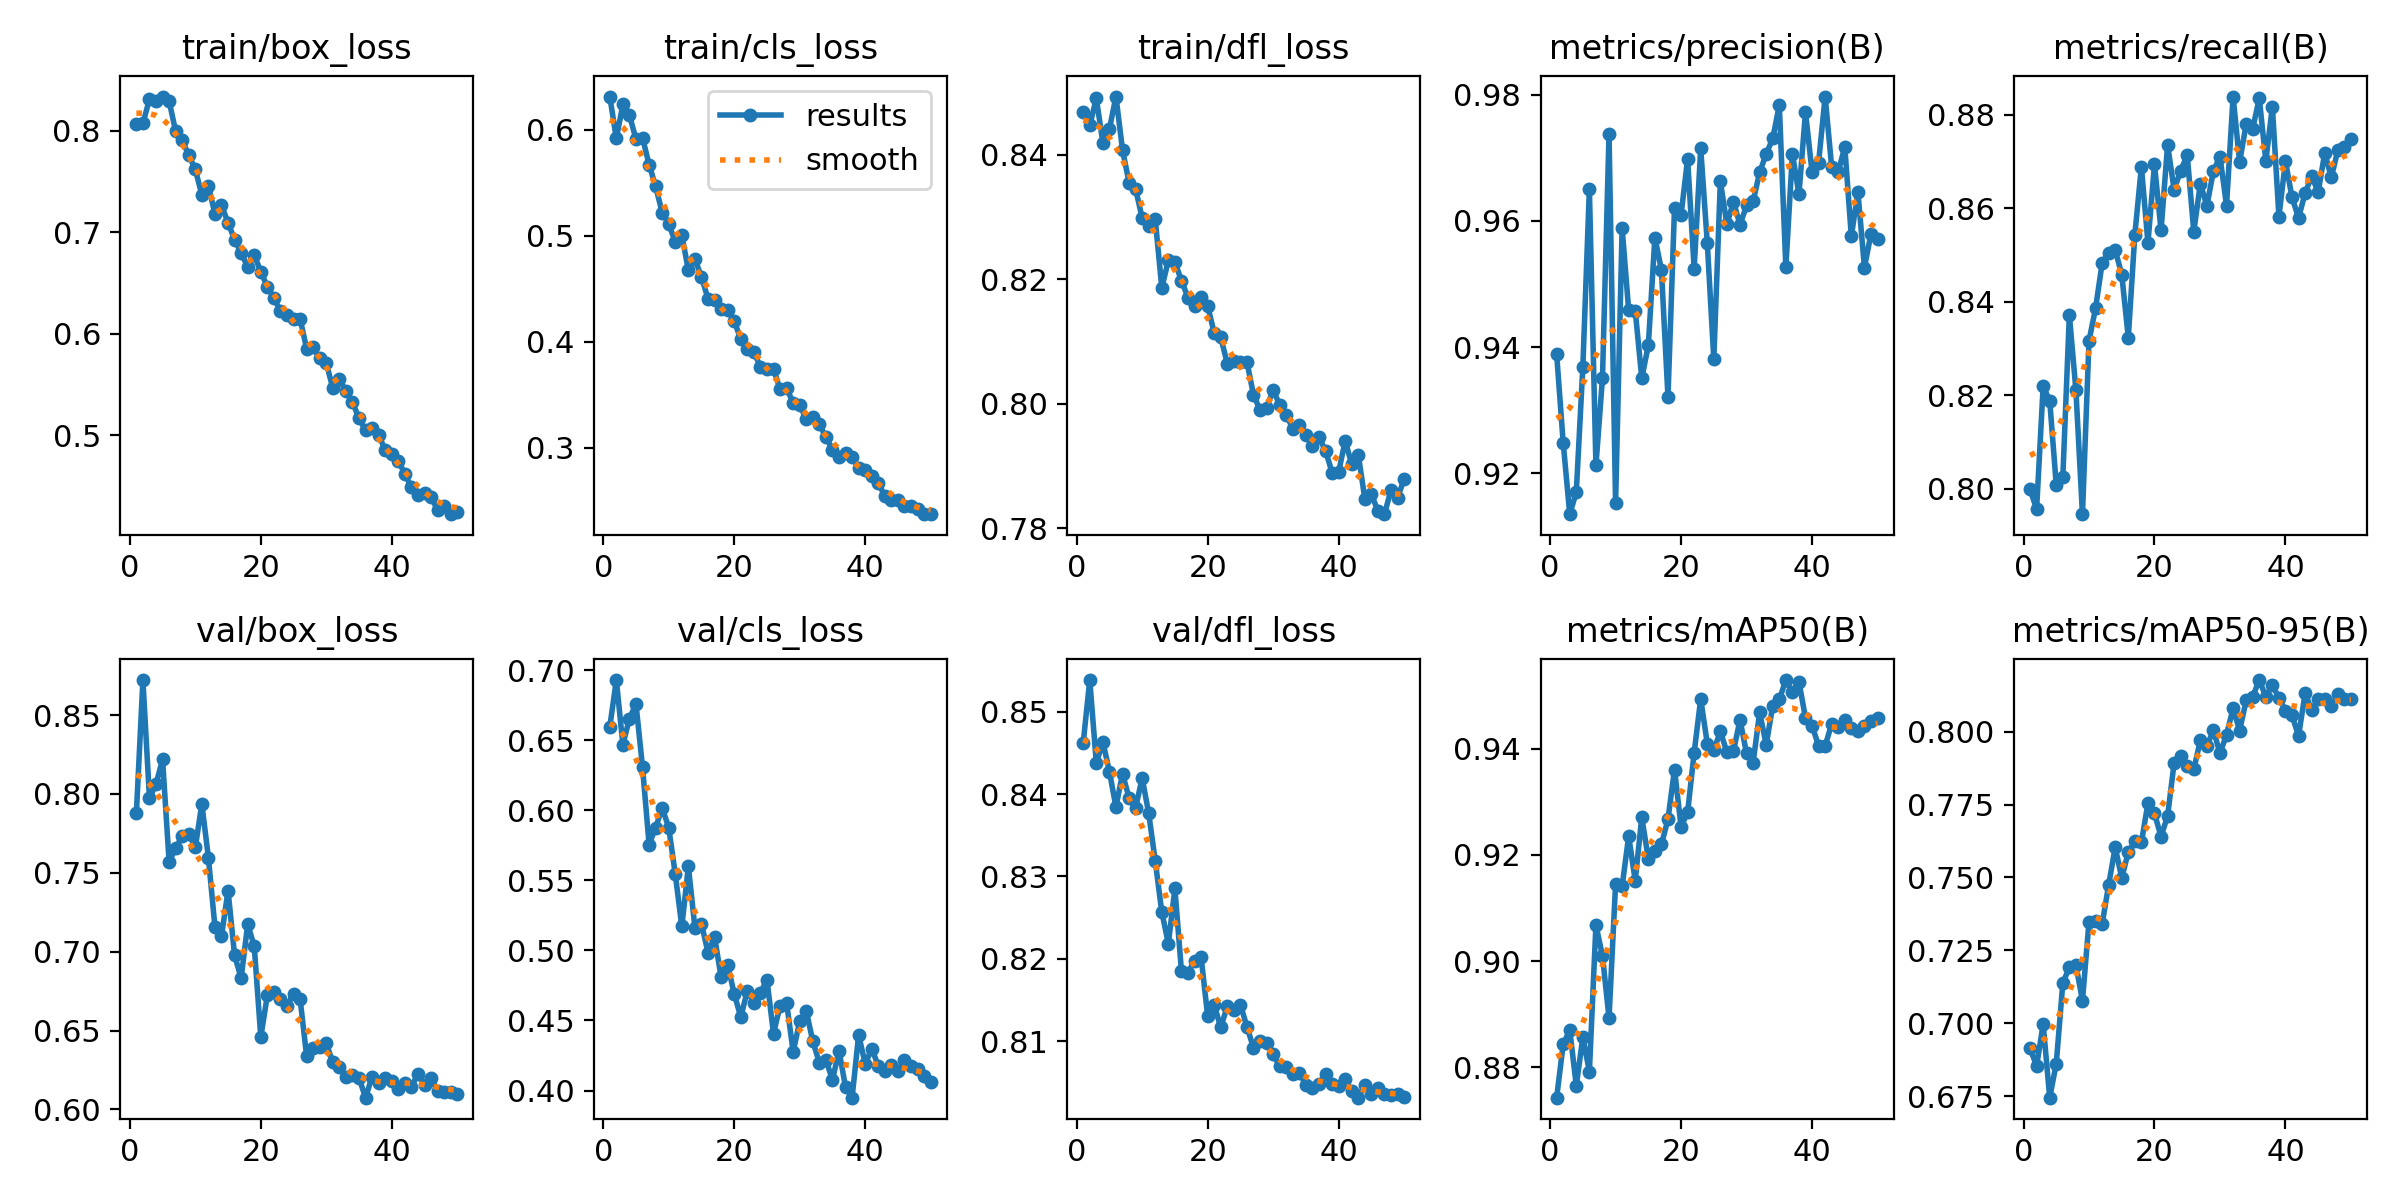

The table this chart was drawn from, first rows:
epoch, time, train/box_loss, train/cls_loss, train/dfl_loss, metrics/precision(B), metrics/recall(B), metrics/mAP50(B), metrics/mAP50-95(B), val/box_loss, val/cls_loss, val/dfl_loss, lr/pg0, lr/pg1, lr/pg2
1, 410.1, 0.8066, 0.6314, 0.8468, 0.9389, 0.7998, 0.8742, 0.6915, 0.7878, 0.6595, 0.8462, 0.08052, 0.0003975, 0.0003975
2, 530.2, 0.8071, 0.5919, 0.8447, 0.9248, 0.7957, 0.8843, 0.6853, 0.8723, 0.6929, 0.8538, 0.06092, 0.0007968, 0.0007968
3, 650.9, 0.8309, 0.624, 0.8491, 0.9135, 0.8219, 0.887, 0.6997, 0.7972, 0.6468, 0.8438, 0.04132, 0.001193, 0.001193
4, 771.7, 0.8295, 0.6139, 0.8419, 0.917, 0.8188, 0.8765, 0.6745, 0.8063, 0.6654, 0.8463, 0.02171, 0.001584, 0.001584
5, 891.4, 0.8336, 0.591, 0.8441, 0.9368, 0.8008, 0.8856, 0.6862, 0.8219, 0.6758, 0.8427, 0.00209, 0.001966, 0.001966
6, 1010, 0.8292, 0.5925, 0.8494, 0.965, 0.8024, 0.8792, 0.7138, 0.7571, 0.6307, 0.8384, 0.001952, 0.001952, 0.001952
7, 1130, 0.7992, 0.5671, 0.8408, 0.9212, 0.8372, 0.9068, 0.7192, 0.7656, 0.5755, 0.8425, 0.00193, 0.00193, 0.00193
8, 1251, 0.7905, 0.5466, 0.8355, 0.9351, 0.8211, 0.901, 0.72, 0.7733, 0.5875, 0.8395, 0.001906, 0.001906, 0.001906
9, 1372, 0.7759, 0.5218, 0.8345, 0.9738, 0.7945, 0.8893, 0.7078, 0.7744, 0.6017, 0.8383, 0.001878, 0.001878, 0.001878
10, 1491, 0.7618, 0.5111, 0.8299, 0.9152, 0.8317, 0.9145, 0.7349, 0.7662, 0.5875, 0.8419, 0.001846, 0.001846, 0.001846
11, 1611, 0.7368, 0.4943, 0.8286, 0.9589, 0.8386, 0.9141, 0.7351, 0.7936, 0.5544, 0.8377, 0.001811, 0.001811, 0.001811
12, 1731, 0.7454, 0.5005, 0.8296, 0.9458, 0.8482, 0.9235, 0.7339, 0.7596, 0.5171, 0.8319, 0.001773, 0.001773, 0.001773
13, 1849, 0.7182, 0.4674, 0.8186, 0.9458, 0.8505, 0.9151, 0.7474, 0.7157, 0.56, 0.8257, 0.001732, 0.001732, 0.001732
14, 1970, 0.7265, 0.478, 0.823, 0.9351, 0.8511, 0.9271, 0.7604, 0.71, 0.516, 0.8218, 0.001688, 0.001688, 0.001688
15, 2089, 0.7093, 0.4611, 0.8228, 0.9403, 0.8458, 0.9193, 0.7498, 0.7387, 0.519, 0.8285, 0.001641, 0.001641, 0.001641
16, 2208, 0.6926, 0.4405, 0.8198, 0.9573, 0.8323, 0.9208, 0.7587, 0.6976, 0.4984, 0.8185, 0.001592, 0.001592, 0.001592
17, 2326, 0.6795, 0.4393, 0.8171, 0.9523, 0.8544, 0.922, 0.7624, 0.6833, 0.5097, 0.8183, 0.00154, 0.00154, 0.00154
18, 2448, 0.6659, 0.4309, 0.8157, 0.9321, 0.8689, 0.9267, 0.762, 0.7174, 0.4808, 0.8198, 0.001487, 0.001487, 0.001487
19, 2570, 0.6777, 0.4296, 0.8172, 0.9621, 0.8526, 0.9361, 0.7754, 0.7035, 0.4897, 0.8202, 0.001432, 0.001432, 0.001432
20, 2690, 0.6612, 0.4198, 0.8158, 0.9609, 0.8694, 0.9253, 0.7719, 0.6459, 0.469, 0.8131, 0.001374, 0.001374, 0.001374
21, 2808, 0.6464, 0.4021, 0.8114, 0.9698, 0.8552, 0.928, 0.764, 0.6723, 0.4525, 0.8144, 0.001316, 0.001316, 0.001316
22, 2926, 0.635, 0.3927, 0.8107, 0.9524, 0.8736, 0.9393, 0.7711, 0.6743, 0.471, 0.8117, 0.001256, 0.001256, 0.001256
23, 3045, 0.6225, 0.3903, 0.8065, 0.9715, 0.864, 0.9494, 0.7893, 0.6699, 0.4628, 0.8143, 0.001196, 0.001196, 0.001196
24, 3167, 0.619, 0.3764, 0.8069, 0.9566, 0.868, 0.941, 0.7915, 0.6658, 0.4698, 0.8138, 0.001134, 0.001134, 0.001134
25, 3288, 0.6148, 0.3747, 0.8068, 0.9381, 0.8714, 0.9397, 0.7884, 0.6731, 0.479, 0.8145, 0.001072, 0.001072, 0.001072
26, 3410, 0.6148, 0.3743, 0.8067, 0.9663, 0.855, 0.9433, 0.7871, 0.6701, 0.4406, 0.8118, 0.00101, 0.00101, 0.00101
27, 3532, 0.5854, 0.3551, 0.8015, 0.9594, 0.8652, 0.9394, 0.797, 0.6337, 0.4606, 0.8092, 0.0009478, 0.0009478, 0.0009478
28, 3654, 0.5868, 0.3563, 0.799, 0.963, 0.8606, 0.9396, 0.7951, 0.6391, 0.4626, 0.81, 0.0008859, 0.0008859, 0.0008859
29, 3774, 0.576, 0.3423, 0.7994, 0.9594, 0.8679, 0.9454, 0.8004, 0.6397, 0.4277, 0.8098, 0.0008245, 0.0008245, 0.0008245
30, 3898, 0.5712, 0.3404, 0.8022, 0.9624, 0.8711, 0.9391, 0.7926, 0.6418, 0.4494, 0.8084, 0.0007638, 0.0007638, 0.0007638
31, 4019, 0.5464, 0.3268, 0.7999, 0.9631, 0.8606, 0.9374, 0.7989, 0.6297, 0.4569, 0.8069, 0.0007041, 0.0007041, 0.0007041
32, 4137, 0.5556, 0.3294, 0.7982, 0.9677, 0.8839, 0.9468, 0.8079, 0.6267, 0.4352, 0.8069, 0.0006456, 0.0006456, 0.0006456
33, 4258, 0.5434, 0.322, 0.796, 0.9706, 0.8699, 0.9408, 0.8004, 0.6204, 0.4199, 0.806, 0.0005885, 0.0005885, 0.0005885
34, 4376, 0.5328, 0.3101, 0.7966, 0.9731, 0.878, 0.9481, 0.8107, 0.6221, 0.422, 0.8062, 0.0005331, 0.0005331, 0.0005331
35, 4498, 0.5167, 0.2983, 0.7951, 0.9784, 0.8771, 0.9493, 0.812, 0.6199, 0.4075, 0.8047, 0.0004795, 0.0004795, 0.0004795
36, 4619, 0.5049, 0.2908, 0.7932, 0.9527, 0.8835, 0.9529, 0.8177, 0.6074, 0.4285, 0.8043, 0.0004281, 0.0004281, 0.0004281
37, 4741, 0.5076, 0.2954, 0.7946, 0.9706, 0.8701, 0.9506, 0.8119, 0.6208, 0.4023, 0.8048, 0.000379, 0.000379, 0.000379
38, 4858, 0.5005, 0.2911, 0.7925, 0.9642, 0.8817, 0.9526, 0.8161, 0.617, 0.3949, 0.806, 0.0003323, 0.0003323, 0.0003323
39, 4978, 0.4854, 0.2806, 0.789, 0.9772, 0.8582, 0.9458, 0.8115, 0.62, 0.4397, 0.8048, 0.0002883, 0.0002883, 0.0002883
40, 5097, 0.4817, 0.2791, 0.789, 0.9678, 0.87, 0.9443, 0.8072, 0.6178, 0.419, 0.8046, 0.0002472, 0.0002472, 0.0002472
41, 5217, 0.4752, 0.2729, 0.794, 0.9692, 0.8623, 0.9406, 0.8056, 0.6132, 0.43, 0.8054, 0.0002091, 0.0002091, 0.0002091
42, 5335, 0.4621, 0.2669, 0.7903, 0.9797, 0.858, 0.9405, 0.7985, 0.6165, 0.4175, 0.804, 0.0001741, 0.0001741, 0.0001741
43, 5451, 0.4489, 0.2542, 0.7918, 0.9685, 0.8632, 0.9447, 0.8132, 0.6143, 0.4139, 0.8032, 0.0001425, 0.0001425, 0.0001425
44, 5569, 0.4414, 0.2506, 0.7848, 0.9678, 0.8668, 0.9442, 0.8073, 0.6225, 0.4181, 0.8047, 0.0001142, 0.0001142, 0.0001142
45, 5688, 0.4435, 0.2507, 0.7855, 0.9717, 0.8635, 0.9455, 0.811, 0.6155, 0.414, 0.8036, 8.95213e-05, 8.95213e-05, 8.95213e-05
46, 5805, 0.4389, 0.2452, 0.7828, 0.9576, 0.8718, 0.9438, 0.8113, 0.62, 0.4216, 0.8043, 6.8454e-05, 6.8454e-05, 6.8454e-05
47, 5922, 0.4269, 0.2447, 0.7823, 0.9646, 0.8666, 0.9434, 0.8087, 0.6113, 0.4175, 0.8036, 5.11027e-05, 5.11027e-05, 5.11027e-05
48, 6039, 0.4302, 0.2422, 0.7861, 0.9526, 0.8724, 0.9443, 0.8127, 0.6113, 0.4152, 0.8035, 3.75356e-05, 3.75356e-05, 3.75356e-05
49, 6155, 0.4225, 0.2375, 0.7849, 0.958, 0.8732, 0.9452, 0.811, 0.6109, 0.4102, 0.8036, 2.78064e-05, 2.78064e-05, 2.78064e-05
50, 6270, 0.4243, 0.2373, 0.7879, 0.9572, 0.8749, 0.9458, 0.8111, 0.6097, 0.4059, 0.8032, 2.19535e-05, 2.19535e-05, 2.19535e-05
